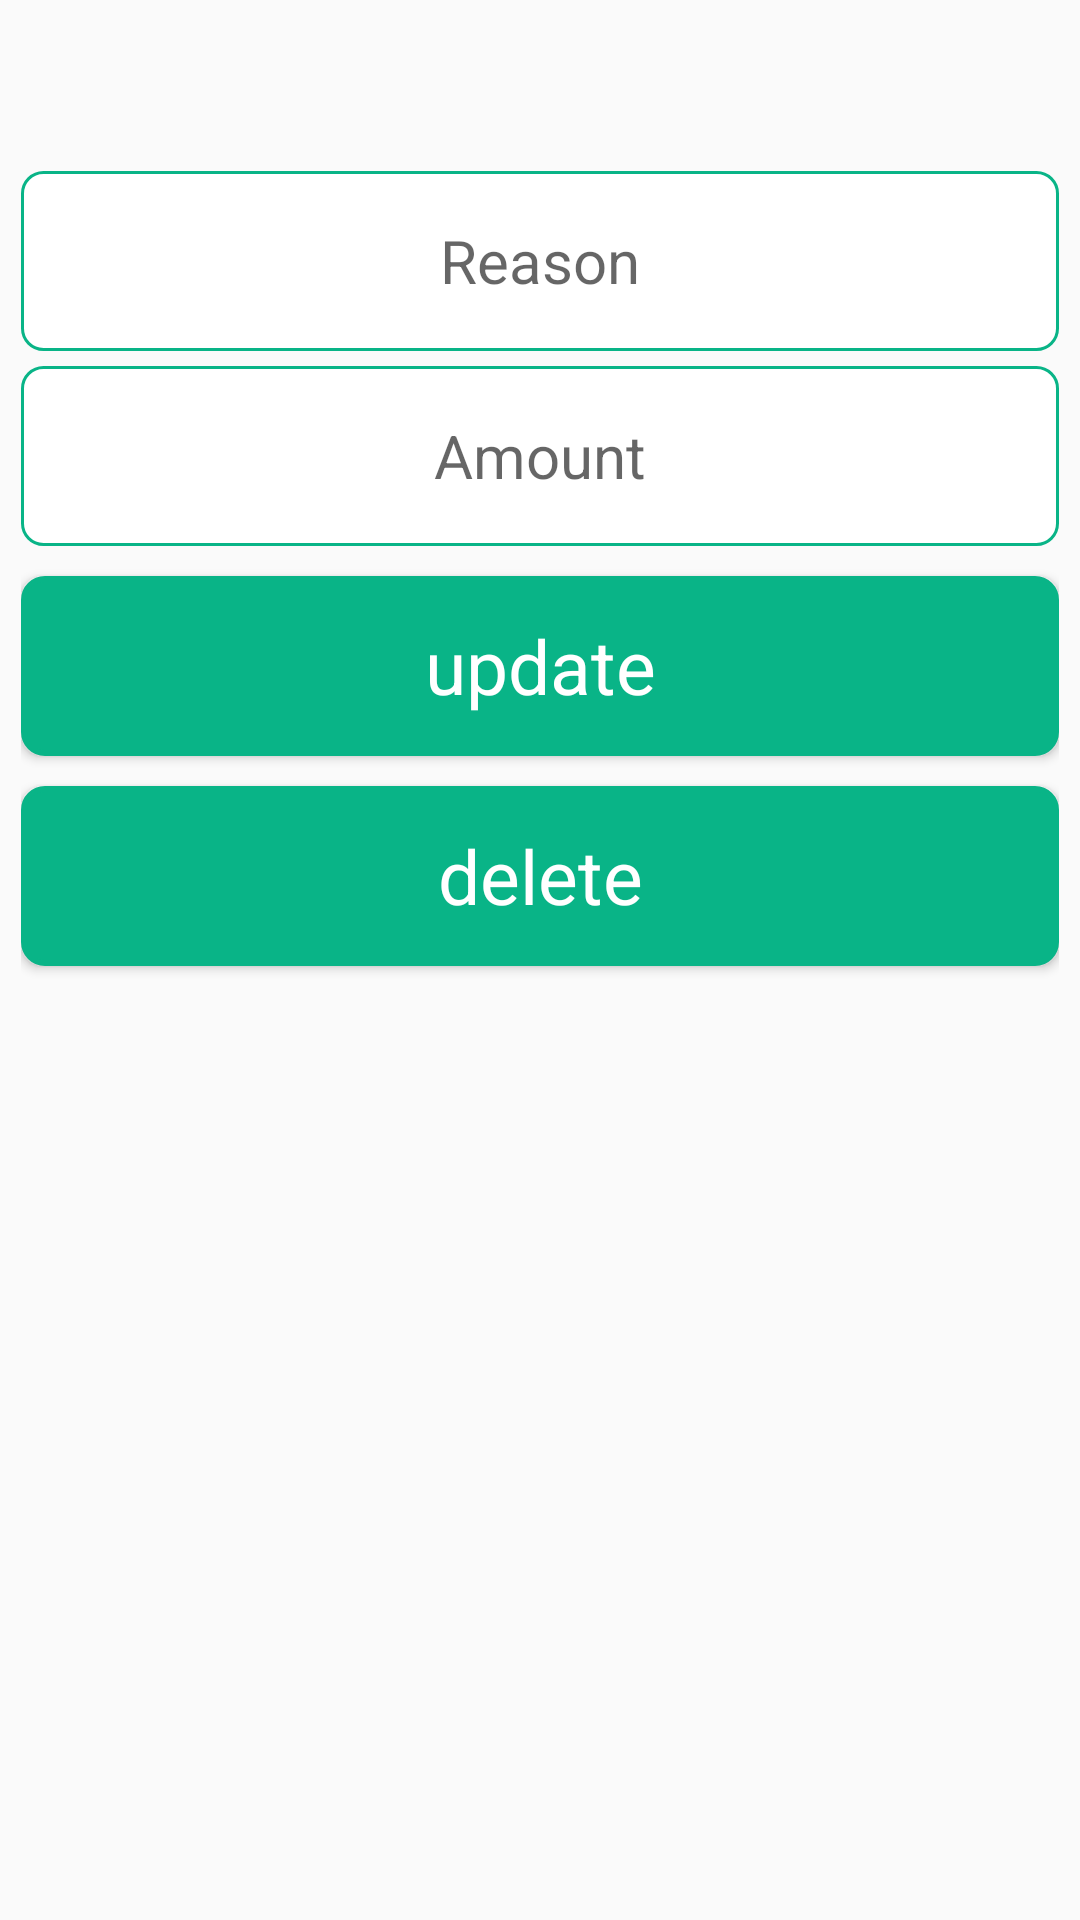

Reconstruct the res/layout file that produces this screen, plus the resources it refers to.
<!-- AndroidManifest.xml: application theme AppTheme -->
<!-- res/layout/activity_cost_up_de.xml -->
<?xml version="1.0" encoding="utf-8"?>
<LinearLayout xmlns:android="http://schemas.android.com/apk/res/android"
    xmlns:app="http://schemas.android.com/apk/res-auto"
    xmlns:tools="http://schemas.android.com/tools"
    android:layout_width="match_parent"
    android:layout_height="match_parent"
    android:orientation="vertical"
    android:padding="7dp"
    tools:context=".CostUpDeActivity">

    <EditText
        android:id="@+id/resonupET"
        android:layout_width="match_parent"
        android:layout_height="wrap_content"
        android:layout_marginTop="50dp"
        android:background="@drawable/edit_background"
        android:gravity="center"
        android:hint="Reason"
        android:minHeight="60dp"
        android:padding="8dp"
        android:textSize="20dp" />

    <EditText
        android:id="@+id/amountupET"
        android:layout_width="match_parent"
        android:layout_height="wrap_content"
        android:layout_marginTop="5dp"
        android:background="@drawable/edit_background"
        android:gravity="center"
        android:hint="Amount"
        android:inputType="number"
        android:minHeight="60dp"
        android:padding="8dp"
        android:textSize="20dp" />

    <Button
        android:id="@+id/updateCostBTN"
        style="@style/Base.TextAppearance.AppCompat.Body1"
        android:layout_width="match_parent"
        android:layout_height="60dp"
        android:layout_marginTop="10dp"
        android:background="@drawable/buttonbg"
        android:padding="6dp"
        android:text="update"
        android:textAllCaps="false"
        android:textColor="#fff"
        android:textSize="25sp" />

    <Button
        android:id="@+id/deleteCostBTN"
        style="@style/Base.TextAppearance.AppCompat.Body1"
        android:layout_width="match_parent"
        android:layout_height="60dp"
        android:layout_marginTop="10dp"
        android:background="@drawable/buttonbg"
        android:padding="6dp"
        android:text="delete"
        android:textAllCaps="false"
        android:textColor="#fff"
        android:textSize="25sp" />

</LinearLayout>
<!-- resources referenced by this layout -->
<resources>
  <!-- drawable buttonbg (drawable) -->
  <?xml version="1.0" encoding="utf-8"?>
  <shape
      xmlns:android="http://schemas.android.com/apk/res/android">
      <stroke
          android:width="2dp"
          android:color="#09B487"/>
      <corners
          android:radius="7dp" />
  
  
      <solid android:color="#09B487"/>
  
  </shape>
  <!-- drawable edit_background (drawable) -->
  <?xml version="1.0" encoding="utf-8"?>
  <shape
      xmlns:android="http://schemas.android.com/apk/res/android">
      <stroke
          android:width="1dp"
          android:color="#09B487"/>
      <corners
          android:radius="7dp" />
  
  
  
      <solid android:color="#ffffff"/>
  
  </shape>
  <style name="AppTheme" parent="Theme.AppCompat.Light.DarkActionBar">
          
          <item name="colorPrimary">#09B487</item>
          <item name="colorPrimaryDark">#109C8D</item>
          <item name="colorAccent">@color/colorAccent</item>
      </style>
  <color name="colorAccent">#D81B60</color>
</resources>
